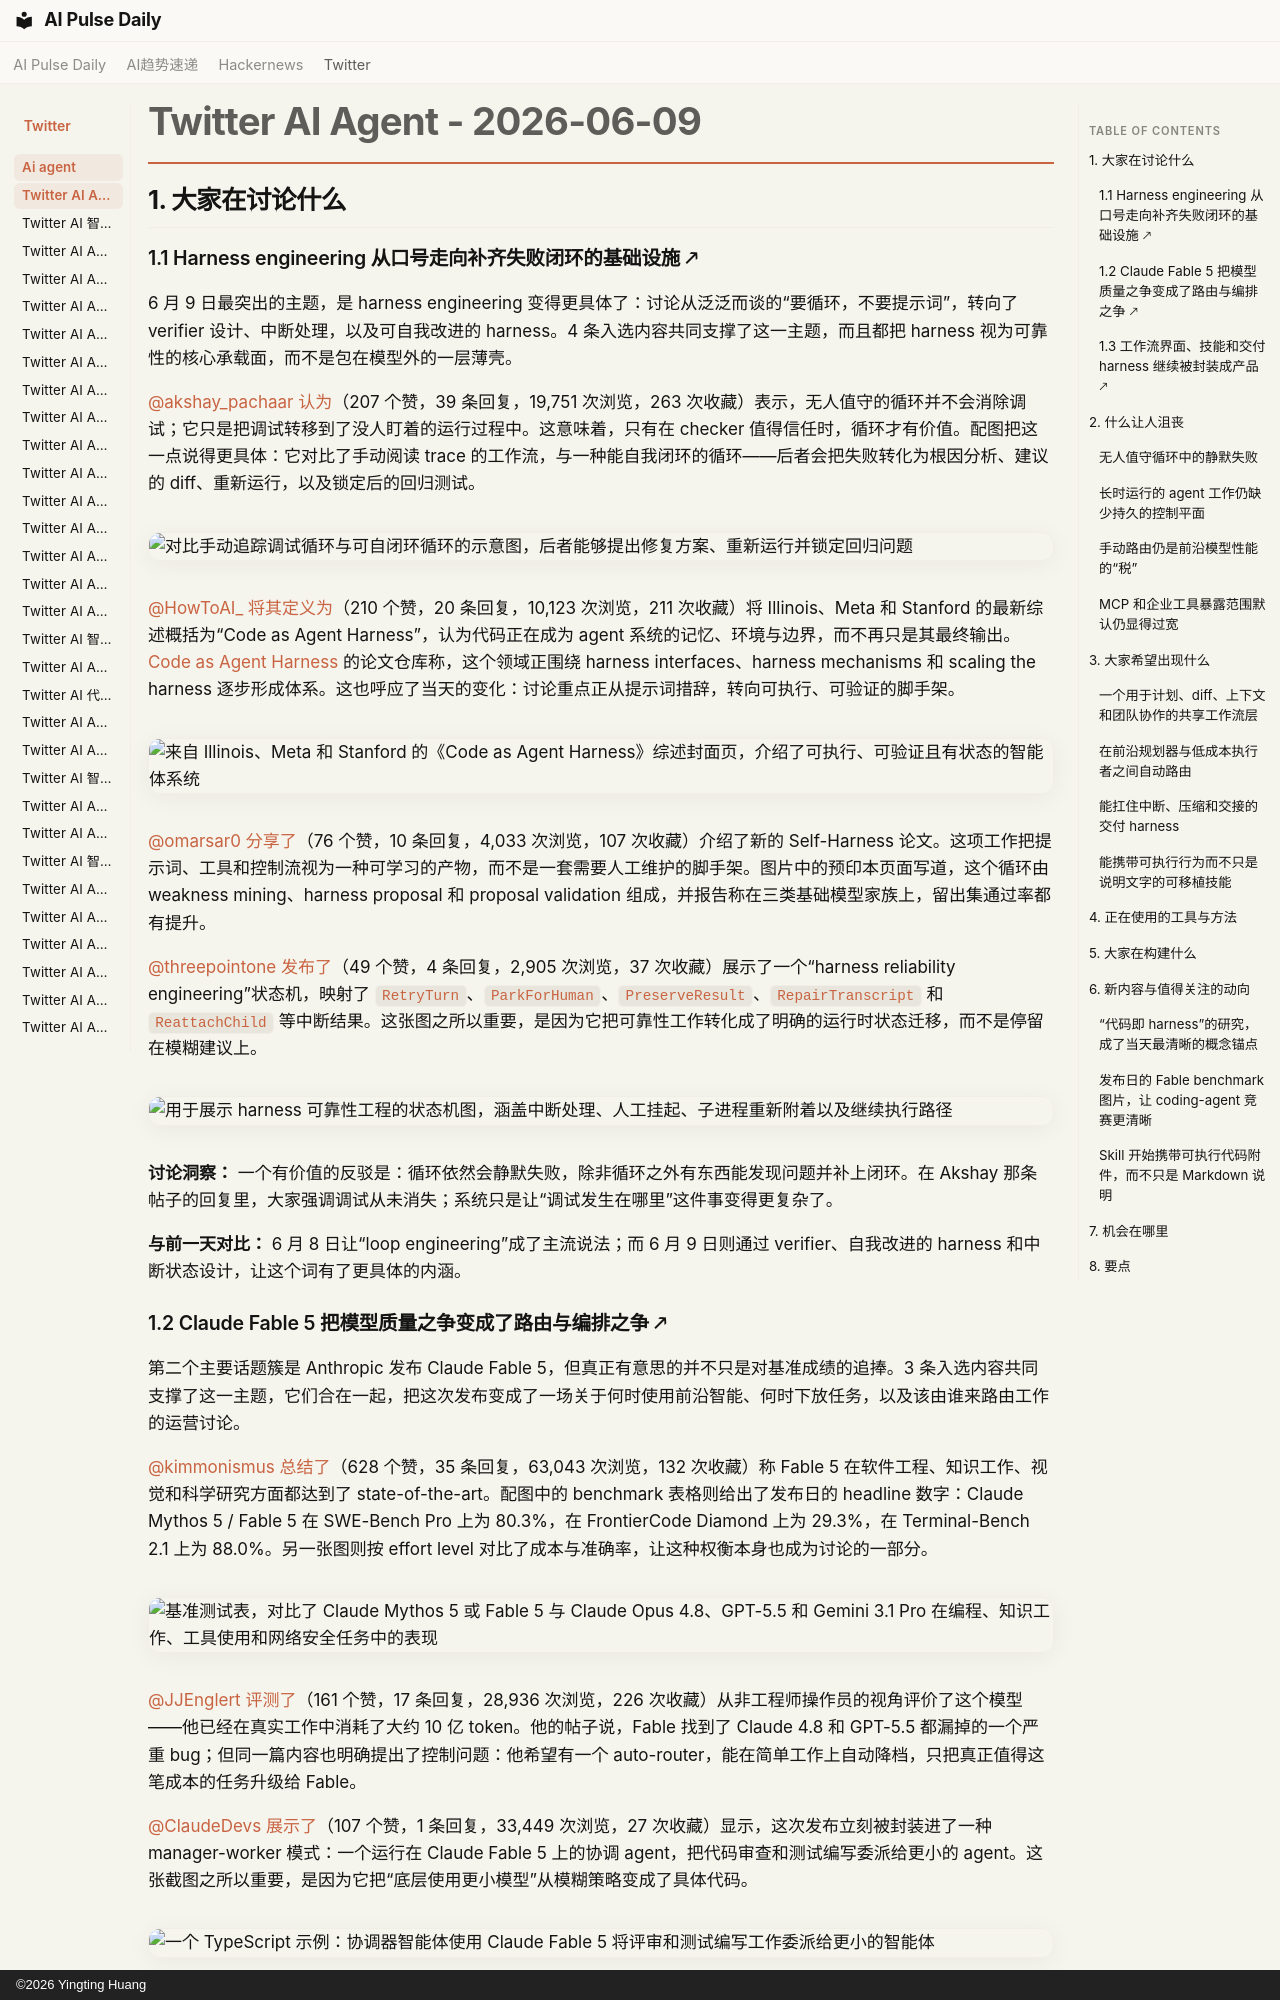

repository: vibewatch/vibewatch.github.io · page: twitter/ai-agent/2026-06-09.zh/index.html · generator: mkdocs · copyright: ©2026 Yingting Huang

# Twitter AI Agent - 2026-06-09

## 1. 大家在讨论什么

### 1.1 Harness engineering 从口号走向补齐失败闭环的基础设施 🡕

6 月 9 日最突出的主题，是 harness engineering 变得更具体了：讨论从泛泛而谈的“要循环，不要提示词”，转向了 verifier 设计、中断处理，以及可自我改进的 harness。4 条入选内容共同支撑了这一主题，而且都把 harness 视为可靠性的核心承载面，而不是包在模型外的一层薄壳。

[@akshay_pachaar](https://x.com/akshay_pachaar) [认为](https://x.com/akshay_pachaar/status/2064265203488076020)（207 个赞，39 条回复，19,751 次浏览，263 次收藏）表示，无人值守的循环并不会消除调试；它只是把调试转移到了没人盯着的运行过程中。这意味着，只有在 checker 值得信任时，循环才有价值。配图把这一点说得更具体：它对比了手动阅读 trace 的工作流，与一种能自我闭环的循环——后者会把失败转化为根因分析、建议的 diff、重新运行，以及锁定后的回归测试。

![对比手动追踪调试循环与可自闭环循环的示意图，后者能够提出修复方案、重新运行并锁定回归问题](https://pbs.twimg.com/media/HKW-QyubQAAkRkE.jpg)

[@HowToAI_](https://x.com/HowToAI_) [将其定义为](https://x.com/HowToAI_/status/2064234290511331676)（210 个赞，20 条回复，10,123 次浏览，211 次收藏）将 Illinois、Meta 和 Stanford 的最新综述概括为“Code as Agent Harness”，认为代码正在成为 agent 系统的记忆、环境与边界，而不再只是其最终输出。[Code as Agent Harness](https://github.com/YennNing/Awesome-Code-as-Agent-Harness-Papers) 的论文仓库称，这个领域正围绕 harness interfaces、harness mechanisms 和 scaling the harness 逐步形成体系。这也呼应了当天的变化：讨论重点正从提示词措辞，转向可执行、可验证的脚手架。

![来自 Illinois、Meta 和 Stanford 的《Code as Agent Harness》综述封面页，介绍了可执行、可验证且有状态的智能体系统](https://pbs.twimg.com/media/HKWiHNEaoAAJEmi.jpg)

[@omarsar0](https://x.com/omarsar0) [分享了](https://x.com/omarsar0/status/2064429834999304247)（76 个赞，10 条回复，4,033 次浏览，107 次收藏）介绍了新的 Self-Harness 论文。这项工作把提示词、工具和控制流视为一种可学习的产物，而不是一套需要人工维护的脚手架。图片中的预印本页面写道，这个循环由 weakness mining、harness proposal 和 proposal validation 组成，并报告称在三类基础模型家族上，留出集通过率都有提升。

[@threepointone](https://x.com/threepointone) [发布了](https://x.com/threepointone/status/2064106913105604755)（49 个赞，4 条回复，2,905 次浏览，37 次收藏）展示了一个“harness reliability engineering”状态机，映射了 `RetryTurn`、`ParkForHuman`、`PreserveResult`、`RepairTranscript` 和 `ReattachChild` 等中断结果。这张图之所以重要，是因为它把可靠性工作转化成了明确的运行时状态迁移，而不是停留在模糊建议上。

![用于展示 harness 可靠性工程的状态机图，涵盖中断处理、人工挂起、子进程重新附着以及继续执行路径](https://pbs.twimg.com/media/HKUt1iCWAAAf9gq.jpg)

**讨论洞察：** 一个有价值的反驳是：循环依然会静默失败，除非循环之外有东西能发现问题并补上闭环。在 Akshay 那条帖子的回复里，大家强调调试从未消失；系统只是让“调试发生在哪里”这件事变得更复杂了。

**与前一天对比：** 6 月 8 日让“loop engineering”成了主流说法；而 6 月 9 日则通过 verifier、自我改进的 harness 和中断状态设计，让这个词有了更具体的内涵。

### 1.2 Claude Fable 5 把模型质量之争变成了路由与编排之争 🡕

第二个主要话题簇是 Anthropic 发布 Claude Fable 5，但真正有意思的并不只是对基准成绩的追捧。3 条入选内容共同支撑了这一主题，它们合在一起，把这次发布变成了一场关于何时使用前沿智能、何时下放任务，以及该由谁来路由工作的运营讨论。

[@kimmonismus](https://x.com/kimmonismus) [总结了](https://x.com/kimmonismus/status/2064401121515274747)（628 个赞，35 条回复，63,043 次浏览，132 次收藏）称 Fable 5 在软件工程、知识工作、视觉和科学研究方面都达到了 state-of-the-art。配图中的 benchmark 表格则给出了发布日的 headline 数字：Claude Mythos 5 / Fable 5 在 SWE-Bench Pro 上为 80.3%，在 FrontierCode Diamond 上为 29.3%，在 Terminal-Bench 2.1 上为 88.0%。另一张图则按 effort level 对比了成本与准确率，让这种权衡本身也成为讨论的一部分。

![基准测试表，对比了 Claude Mythos 5 或 Fable 5 与 Claude Opus 4.8、GPT-5.5 和 Gemini 3.1 Pro 在编程、知识工作、工具使用和网络安全任务中的表现](https://pbs.twimg.com/media/HKY5PK-XAAAYA2m.jpg)

[@JJEnglert](https://x.com/JJEnglert) [评测了](https://x.com/JJEnglert/status/2064420538798260388)（161 个赞，17 条回复，28,936 次浏览，226 次收藏）从非工程师操作员的视角评价了这个模型——他已经在真实工作中消耗了大约 10 亿 token。他的帖子说，Fable 找到了 Claude 4.8 和 GPT-5.5 都漏掉的一个严重 bug；但同一篇内容也明确提出了控制问题：他希望有一个 auto-router，能在简单工作上自动降档，只把真正值得这笔成本的任务升级给 Fable。

[@ClaudeDevs](https://x.com/ClaudeDevs) [展示了](https://x.com/ClaudeDevs/status/2064394928948703406)（107 个赞，1 条回复，33,449 次浏览，27 次收藏）显示，这次发布立刻被封装进了一种 manager-worker 模式：一个运行在 Claude Fable 5 上的协调 agent，把代码审查和测试编写委派给更小的 agent。这张截图之所以重要，是因为它把“底层使用更小模型”从模糊策略变成了具体代码。

![一个 TypeScript 示例：协调器智能体使用 Claude Fable 5 将评审和测试编写工作委派给更小的智能体](https://pbs.twimg.com/media/HKY0IDqbgAAwm-4.jpg)

**讨论洞察：** 最重要的细节来自 benchmark 帖和评测帖下的回复：一些实践者预计，最大的收益主要会出现在更长的任务和更大的代码库上；即便是看多的用户，也仍在描述手动路由，而不是相信一个模型就能包打天下。

**与前一天对比：** 6 月 8 日已经把模型选择框定为一个路由问题；6 月 9 日则补上了 benchmark 截图、操作员经济性，以及 coordinator 代码片段，把这个论点变成了发布日当天的实践。
